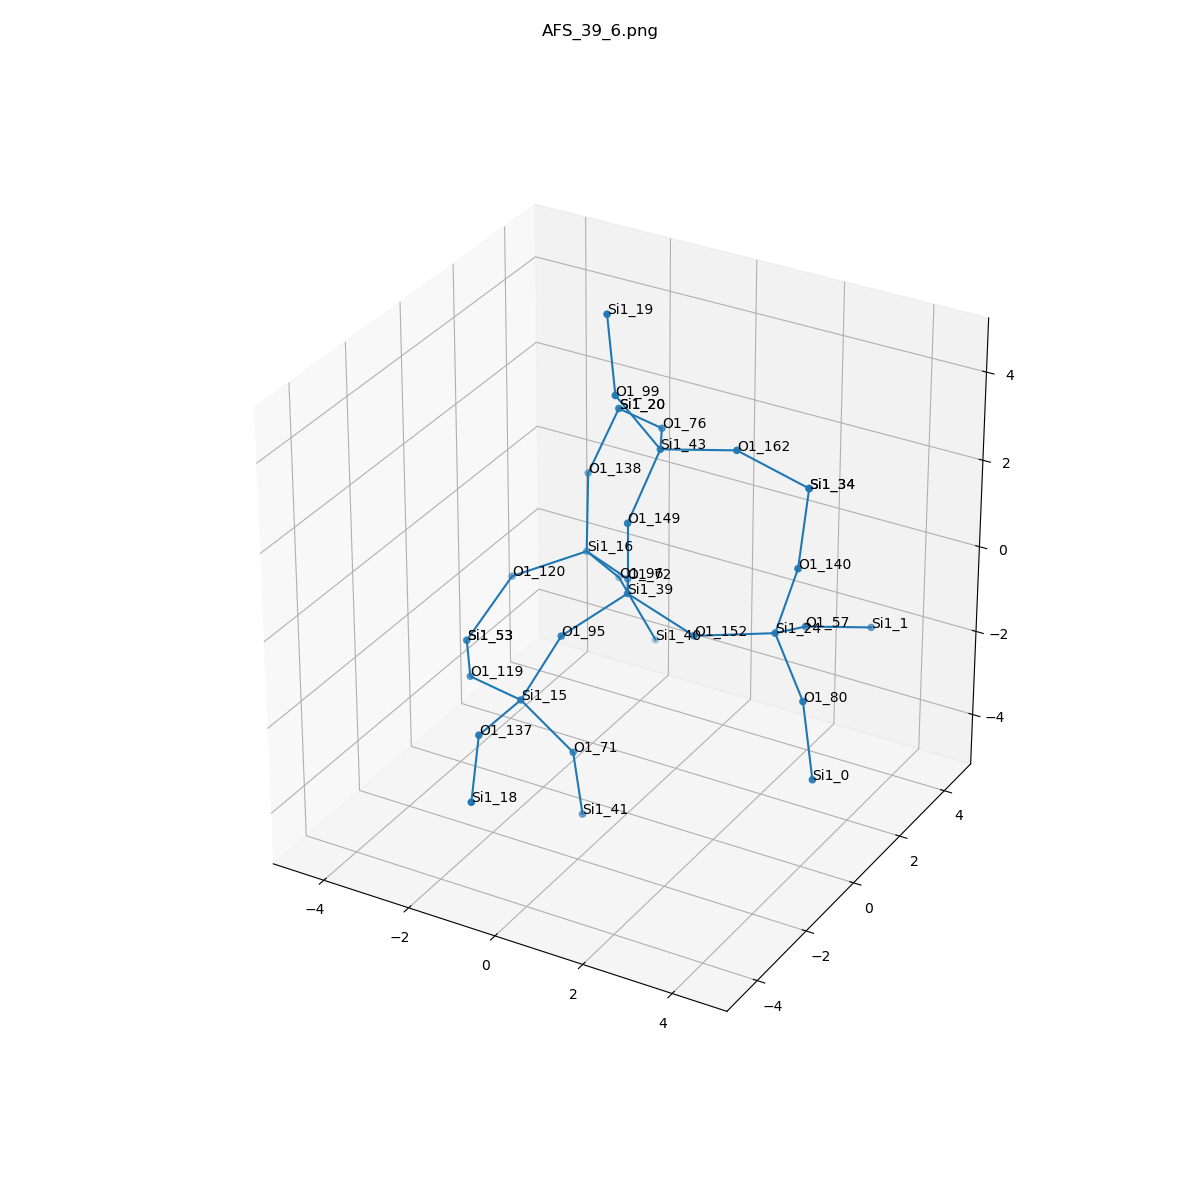

The file beside this chart, header and first rows:
, neighbor_num, isite, atom, x, y, z, front_index
0, 0, 39, Si1, 0.0, 0.0, 0.0, 
1, 1, 72, O1, -0.7579, 1.317, -0.5325, 0.0
2, 1, 152, O1, 1.519, 0.0, -0.5355, 0.0
3, 1, 149, O1, -1.6653345369377348e-16, -5.551115123125783e-17, 1.61, 0.0
4, 1, 95, O1, -0.7596, -1.312, -0.543, 0.0
5, 2, 16, Si1, -2.168, 2.083, -0.6634, 1.0
6, 2, 24, Si1, 2.951, 0.729, -0.4248, 2.0
7, 2, 43, Si1, 0.1545, 1.029, 2.839, 3.0
8, 2, 15, Si1, -1.37, -1.88, -1.92, 4.0
9, 3, 138, O1, -2.534, 2.779, 0.7412, 5.0
10, 3, 96, O1, -2.059, 3.208, -1.81, 5.0
11, 3, 120, O1, -3.317, 1.027, -1.059, 5.0
12, 3, 80, O1, 4.05, -0.1237, -1.235, 6.0
13, 3, 140, O1, 3.379, 0.8349, 1.124, 6.0
14, 3, 57, O1, 2.851, 2.209, -1.052, 6.0
15, 3, 76, O1, -0.5941, 2.408, 2.477, 7.0
16, 3, 162, O1, 1.717, 1.318, 3.102, 7.0
17, 3, 99, O1, -0.5033, 0.3943, 4.165, 7.0
18, 3, 137, O1, -1.364, -3.489, -1.889, 8.0
19, 3, 119, O1, -2.88, -1.348, -2.096, 8.0
20, 3, 71, O1, -0.4731, -1.363, -3.154, 8.0
21, 4, 20, Si1, -2.011, 3.129, 2.223, 9.0
22, 4, 40, Si1, -1.313, 3.44, -3.218, 10.0
23, 4, 53, Si1, -3.783, -0.01854, -2.192, 11.0
24, 4, 0, Si1, 4.461, -0.4391, -2.76, 12.0
25, 4, 34, Si1, 3.105, 1.758, 2.414, 13.0
26, 4, 1, Si1, 3.663, 3.524, -1.503, 14.0
27, 4, 20, Si1, -2.011, 3.129, 2.223, 15.0
28, 4, 34, Si1, 3.105, 1.758, 2.414, 16.0
29, 4, 19, Si1, -0.9588, 0.8593, 5.638, 17.0
30, 4, 18, Si1, -0.7297, -4.825, -2.525, 18.0
31, 4, 53, Si1, -3.783, -0.01854, -2.192, 19.0
32, 4, 41, Si1, -0.407, -1.117, -4.744, 20.0
